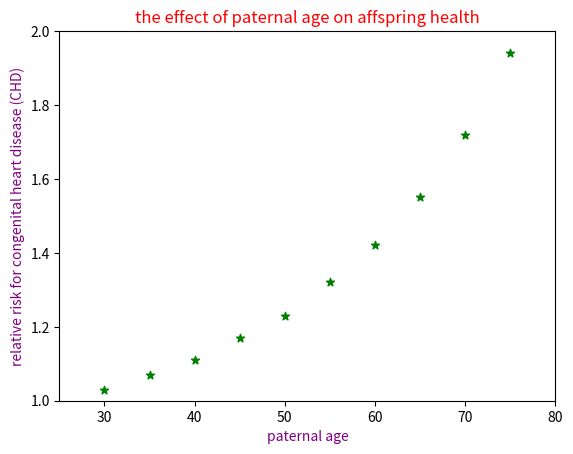

This figure's Python source:
#visualising the effect of paternal age on affspring health
#First make the lists into dictionary
paternal_age = [30, 35, 40, 45, 50, 55, 60, 65, 70, 75]
chd = [1.03, 1.07, 1.11, 1.17, 1.23, 1.32, 1.42, 1.55, 1.72, 1.94]#put in all the data
info = {}#this is the dictionary I want to make including all the data
for i in range(len(chd)):
    a = paternal_age[i]
    b = chd[i]
    info[a] = b#use a loop to add all the data in the dictionary accordingly
print(info)

#Make scatter plot
import matplotlib.pyplot as plt
x = paternal_age
y = chd#define x and y
plt.scatter(x, y, marker = "*", color = "green")#make plot
plt.title("the effect of paternal age on affspring health", color = "red")#define title
plt.xlabel("paternal age", color = "purple")
plt.ylabel("relative risk for congenital heart disease (CHD)", color = "purple")#define what will be shown for x axis and y axis
plt.xlim((25,80))
plt.ylim((1,2))#define the limitiation of x axis and y axis
plt.show()#show the plot

#For an input number of paternal_age, let us consider it as a random choice from paternal_age list
import random
m = random.choice(paternal_age)#choose a random age from paternal_age
n = chd[paternal_age.index(m)]#find the value in chd that has the same index as m in paternal_age
print("The relative data of congenital heart disease is %s for %d" %(n, m))#print the relative rate


